Photos from the image-classification dataset "NN_Dataset" in the GitHub repository Lastopia/COMP9517-Arcadia. Its 12 classes are: ants, bees, beetles, caterpillars, earthworms, earwigs, grasshoppers, moths, slugs, snails, wasps, weevils.

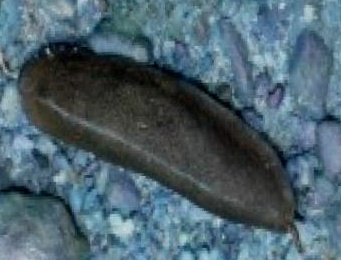
Label: slugs

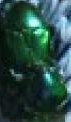
Label: beetles

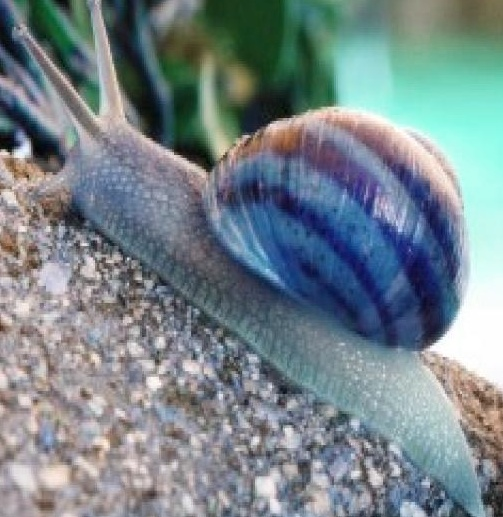
Label: snails

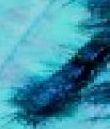
Label: caterpillars

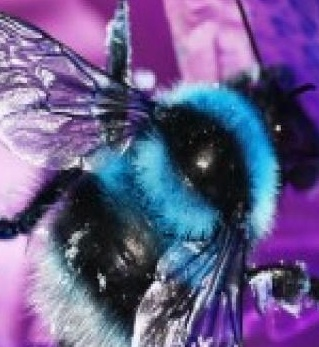
Label: bees

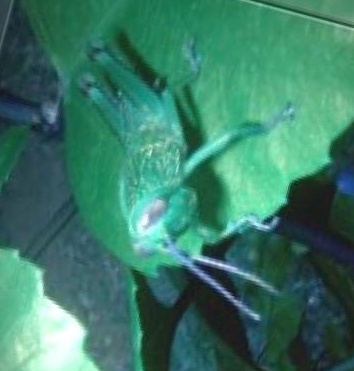
Label: grasshoppers
